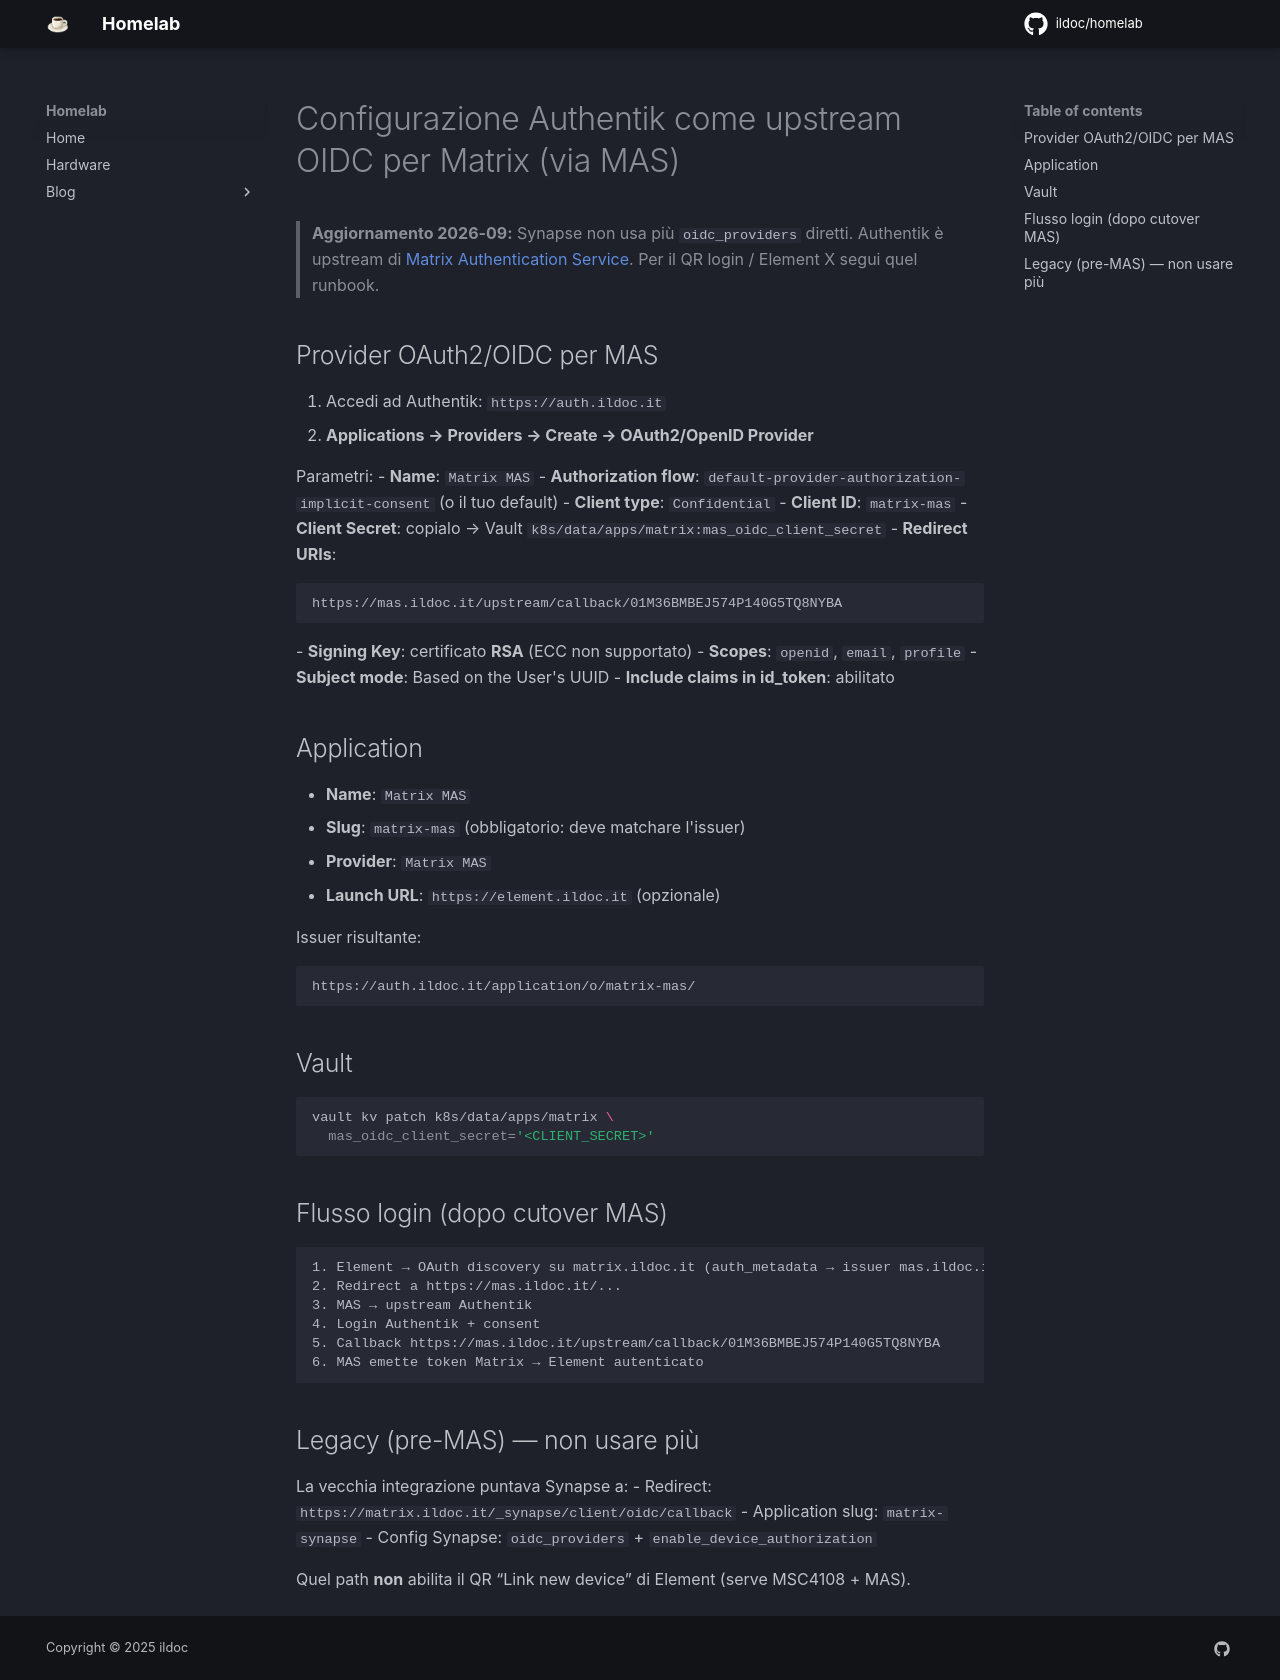

repository: ildoc/homelab · page: kubernetes/authentik/authentik_matrix_oidc/index.html · generator: mkdocs

# Configurazione Authentik come upstream OIDC per Matrix (via MAS)

> **Aggiornamento 2026-09:** Synapse non usa più `oidc_providers` diretti.
> Authentik è upstream di [Matrix Authentication Service](./../matrix/mas-qr-login.md).
> Per il QR login / Element X segui quel runbook.

## Provider OAuth2/OIDC per MAS

1. Accedi ad Authentik: `https://auth.ildoc.it`
2. **Applications → Providers → Create → OAuth2/OpenID Provider**

Parametri:
- **Name**: `Matrix MAS`
- **Authorization flow**: `default-provider-authorization-implicit-consent` (o il tuo default)
- **Client type**: `Confidential`
- **Client ID**: `matrix-mas`
- **Client Secret**: copialo → Vault `k8s/data/apps/matrix:mas_oidc_client_secret`
- **Redirect URIs**:
  ```
  https://mas.ildoc.it/upstream/callback/01M36BMBEJ574P140G5TQ8NYBA
  ```
- **Signing Key**: certificato **RSA** (ECC non supportato)
- **Scopes**: `openid`, `email`, `profile`
- **Subject mode**: Based on the User's UUID
- **Include claims in id_token**: abilitato

## Application

- **Name**: `Matrix MAS`
- **Slug**: `matrix-mas` (obbligatorio: deve matchare l'issuer)
- **Provider**: `Matrix MAS`
- **Launch URL**: `https://element.ildoc.it` (opzionale)

Issuer risultante:
```
https://auth.ildoc.it/application/o/matrix-mas/
```

## Vault

```bash
vault kv patch k8s/data/apps/matrix \
  mas_oidc_client_secret='<CLIENT_SECRET>'
```

## Flusso login (dopo cutover MAS)

```
1. Element → OAuth discovery su matrix.ildoc.it (auth_metadata → issuer mas.ildoc.it)
2. Redirect a https://mas.ildoc.it/...
3. MAS → upstream Authentik
4. Login Authentik + consent
5. Callback https://mas.ildoc.it/upstream/callback/01M36BMBEJ574P140G5TQ8NYBA
6. MAS emette token Matrix → Element autenticato
```

## Legacy (pre-MAS) — non usare più

La vecchia integrazione puntava Synapse a:
- Redirect: `https://matrix.ildoc.it/_synapse/client/oidc/callback`
- Application slug: `matrix-synapse`
- Config Synapse: `oidc_providers` + `enable_device_authorization`

Quel path **non** abilita il QR “Link new device” di Element (serve MSC4108 + MAS).
